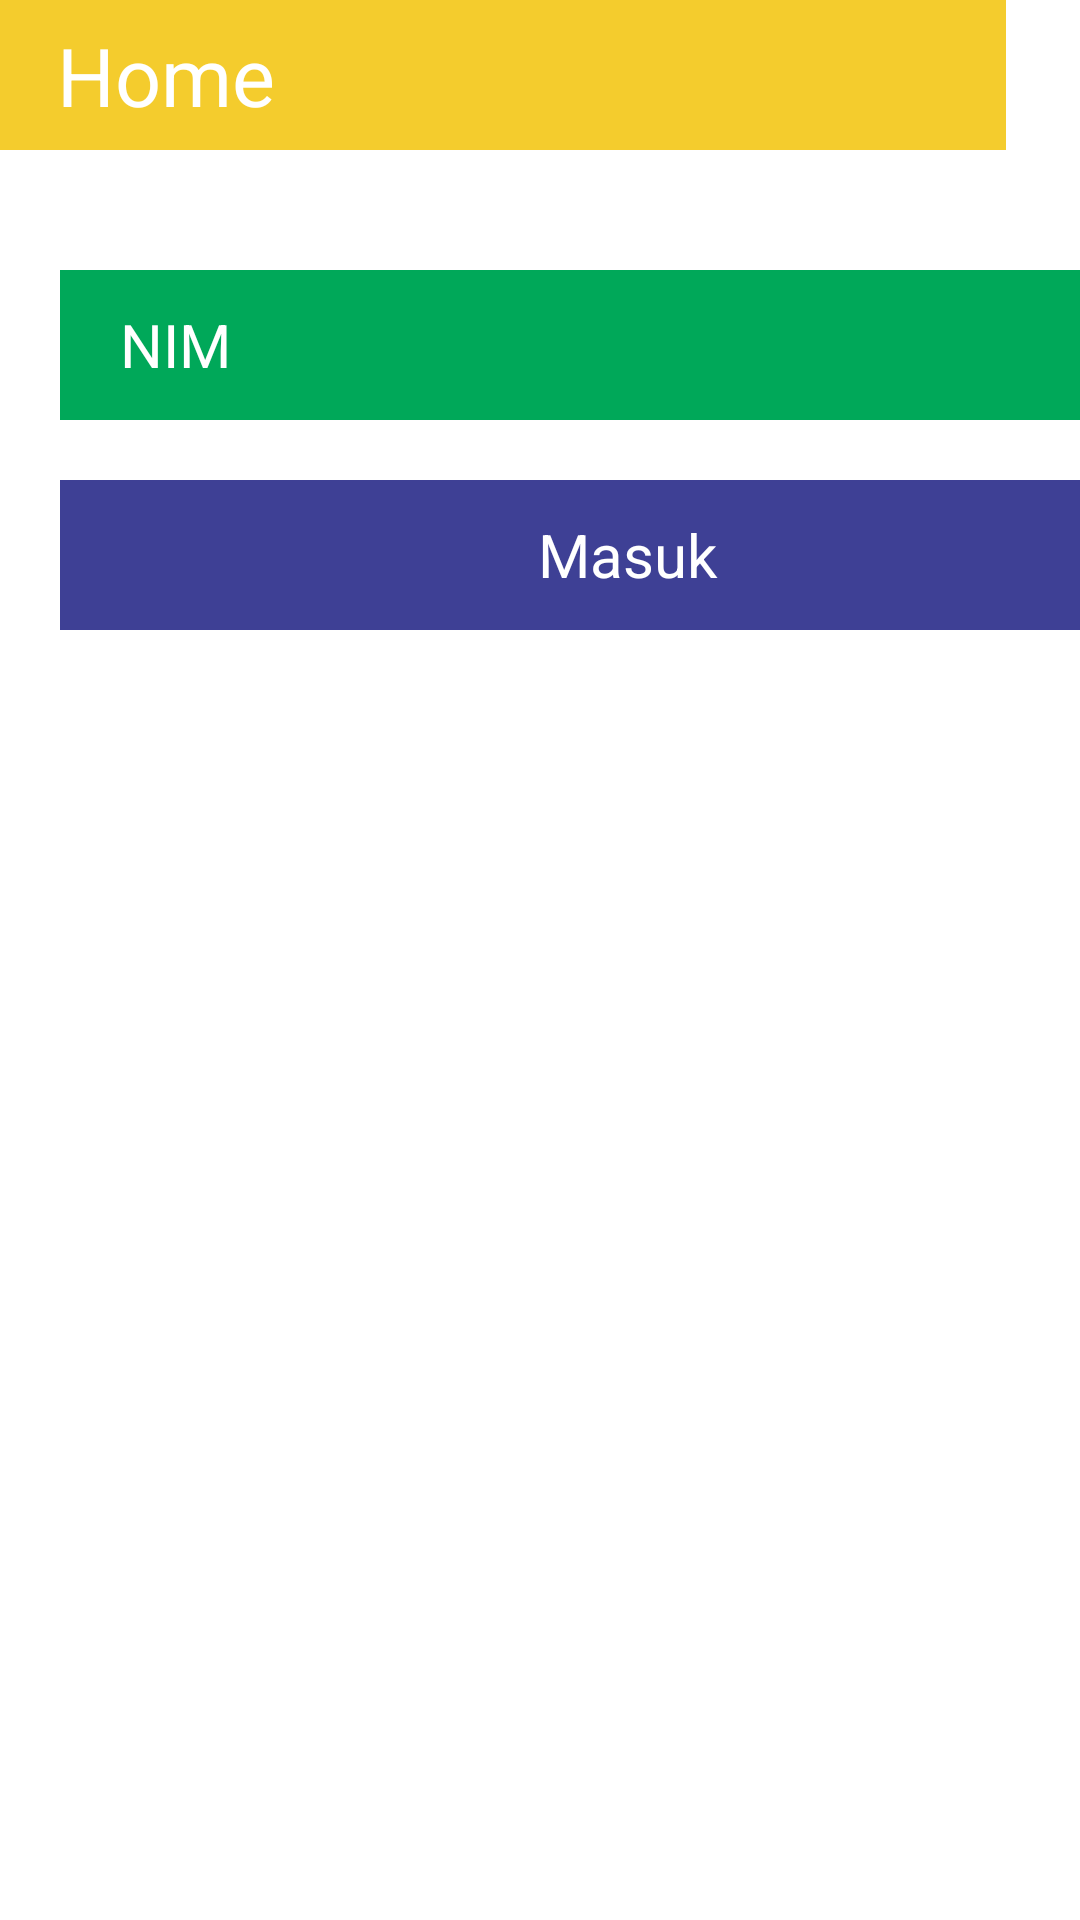

Write the Android layout XML for this screen, with the resource values it uses.
<!-- AndroidManifest.xml: application theme Theme.LatihanStechoq -->
<!-- res/layout/layout_2.xml -->
<?xml version="1.0" encoding="utf-8"?>
<androidx.constraintlayout.widget.ConstraintLayout xmlns:android="http://schemas.android.com/apk/res/android"
    xmlns:app="http://schemas.android.com/apk/res-auto"
    xmlns:tools="http://schemas.android.com/tools"
    android:layout_width="match_parent"
    android:layout_height="match_parent">

    <LinearLayout
        android:id="@+id/linearLayout"
        android:layout_width="match_parent"
        android:layout_height="50dp"
        android:orientation="horizontal">

        <TextView
            android:id="@+id/textView"
            android:layout_width="wrap_content"
            android:layout_height="match_parent"
            android:layout_weight="10"
            android:paddingStart="19dp"
            android:background="@color/yellow"
            android:text="Home"
            android:gravity="center_vertical"
            android:textColor="@color/white"
            android:textSize="27dp" />

        <ImageView
            android:id="@+id/imageView2"
            android:layout_width="wrap_content"
            android:layout_height="wrap_content"
            android:layout_weight="1"
            android:background="@color/red"
            app:srcCompat="@drawable/ic_baseline_home_24" />

    </LinearLayout>

    <androidx.constraintlayout.widget.ConstraintLayout
        android:layout_width="418dp"
        android:layout_height="759dp"
        android:orientation="vertical"
        android:layout_marginTop="20dp"
        app:layout_constraintTop_toBottomOf="@+id/linearLayout"
        tools:layout_editor_absoluteX="-7dp">

        <ImageView
            android:id="@+id/imageView3"
            android:layout_width="wrap_content"
            android:layout_height="wrap_content"
            android:background="@color/blue"
            app:layout_constraintEnd_toEndOf="parent"
            app:layout_constraintStart_toStartOf="parent"
            app:layout_constraintTop_toTopOf="parent"
            app:srcCompat="@drawable/ic_baseline_person_24" />

        <TextView
            android:id="@+id/textView3"
            android:layout_width="match_parent"
            android:layout_height="50dp"
            android:background="@color/green"
            android:textColor="@color/white"
            android:text="NIM"
            android:gravity="center_vertical"
            android:paddingStart="20dp"
            android:textSize="20dp"
            android:layout_marginTop="20dp"
            android:layout_marginStart="20dp"
            android:layout_marginEnd="20dp"
            app:layout_constraintEnd_toEndOf="parent"
            app:layout_constraintStart_toStartOf="parent"
            app:layout_constraintTop_toBottomOf="@+id/imageView3" />

        <TextView
            android:id="@+id/textView4"
            android:layout_width="match_parent"
            android:layout_height="50dp"
            android:background="@color/dark_blue"
            android:textColor="@color/white"
            android:text="Masuk"
            android:gravity="center"
            android:textSize="20dp"
            android:layout_marginTop="20dp"
            android:layout_marginStart="20dp"
            android:layout_marginEnd="20dp"
            app:layout_constraintTop_toBottomOf="@+id/textView3"
            tools:layout_editor_absoluteX="113dp" />
    </androidx.constraintlayout.widget.ConstraintLayout>
</androidx.constraintlayout.widget.ConstraintLayout>
<!-- resources referenced by this layout -->
<resources>
  <color name="blue">#00AFEF</color>
  <color name="dark_blue">#3E4095</color>
  <color name="green">#00A859</color>
  <color name="red">#ed3237</color>
  <color name="white">#FFFFFFFF</color>
  <color name="yellow">#F4CC2D</color>
  <style name="Theme.LatihanStechoq" parent="Theme.MaterialComponents.DayNight.DarkActionBar">
          
          <item name="colorPrimary">@color/purple_500</item>
          <item name="colorPrimaryVariant">@color/purple_700</item>
          <item name="colorOnPrimary">@color/white</item>
          
          <item name="colorSecondary">@color/teal_200</item>
          <item name="colorSecondaryVariant">@color/teal_700</item>
          <item name="colorOnSecondary">@color/black</item>
          
          <item name="android:statusBarColor" tools:targetApi="l">?attr/colorPrimaryVariant</item>
          
      </style>
  <color name="purple_500">#FF6200EE</color>
  <color name="purple_700">#FF3700B3</color>
  <color name="teal_200">#FF03DAC5</color>
  <color name="teal_700">#FF018786</color>
  <color name="black">#FF000000</color>
</resources>
